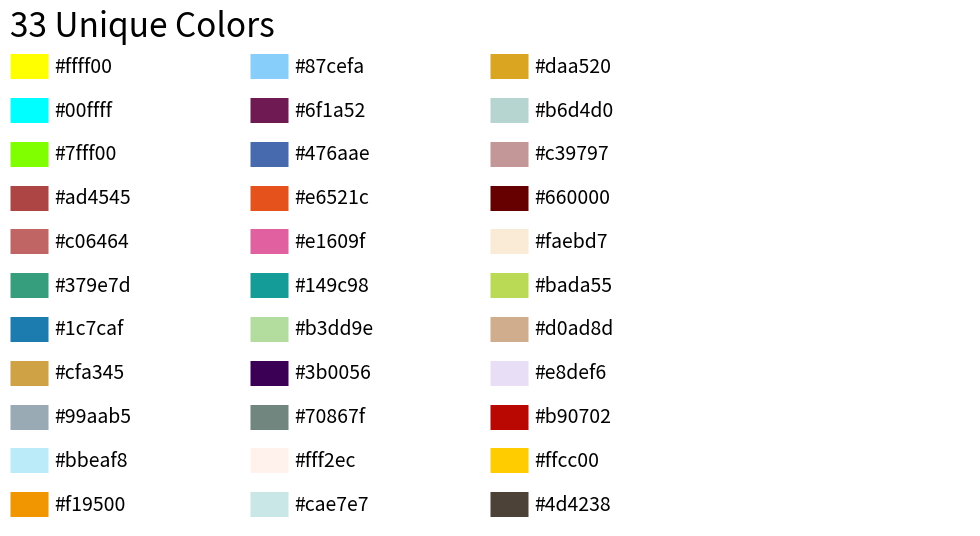

Write Python code to recreate this figure.
import matplotlib
matplotlib.use('agg')
import matplotlib.pyplot as plt
import matplotlib.colors as mcolors


## ref

# https://stackoverflow.com/questions/214359/converting-hex-color-to-rgb-and-vice-versa

# https://stackoverflow.com/questions/29643352/converting-hex-to-rgb-value-in-python

def hex_to_rgb(value):
	value = value.lstrip('#')
	lv = len(value)
	return tuple(int(value[i:i + lv // 3], 16) for i in range(0, lv, lv // 3))


def rgb_to_hex(rgb):
	return '#%02x%02x%02x' % rgb

def plot_colortable(colors, title="35 Unique Colors"):
	"""
	
	copy from https://matplotlib.org/3.1.0/gallery/color/named_colors.html
	
	colors: dict [name] = [hex]
	
	"""
	cell_width = 300
	cell_height = 50
	swatch_width = 48
	margin = 12
	topmargin = 40


	
	names = list(colors)

	n = len(names)
	ncols = 3 
	nrows = 11

	width = cell_width * 4 
	height = cell_height * nrows + margin + topmargin
	dpi = 100

	fig, ax = plt.subplots(figsize=(width / dpi, height / dpi), dpi=dpi)
	fig.subplots_adjust(left=0.1, right=0.9, bottom=0.1, top=0.9)
	ax.set_xlim(0, cell_width * 4)
	ax.set_ylim(cell_height * (nrows-0.5), -cell_height/2.)
	ax.yaxis.set_visible(False)
	ax.xaxis.set_visible(False)
	ax.set_axis_off()
	ax.set_title(title, fontsize=24, loc="left")

	for i, name in enumerate(names):
		row = i % nrows
		col = i // nrows
		y = row * cell_height

		swatch_start_x = cell_width * col
		swatch_end_x = cell_width * col + swatch_width
		text_pos_x = cell_width * col + swatch_width + 7

		ax.text(text_pos_x, y, name, fontsize=14,
				horizontalalignment='left',
				verticalalignment='center')

		ax.hlines(y, swatch_start_x, swatch_end_x,
				  color=colors[name], linewidth=18)

	return fig

def unique_color():
	return ["#ffff00","#00ffff","#7fff00","#ad4545","#c06464","#379e7d","#1c7caf","#cfa345","#99aab5","#bbeaf8","#f19500","#87cefa","#6f1a52","#476aae","#e6521c","#e1609f","#149c98","#b3dd9e","#3b0056","#70867f","#fff2ec","#cae7e7","#daa520","#b6d4d0","#c39797","#660000","#faebd7","#bada55","#d0ad8d","#e8def6","#b90702","#ffcc00","#4d4238"]
	
def unique_color_hex():
	return unique_color()
	
def unique_color_rgb():
	return [hex_to_rgb(x) for x in unique_color_hex()]

def main():

	colors={x:x for x in unique_color()}
	print (len(colors))
	print (colors)
	fig = plot_colortable(colors, title="33 Unique Colors")
	plt.savefig("33_unique_colors.png")

if __name__ == "__main__":
	main()
